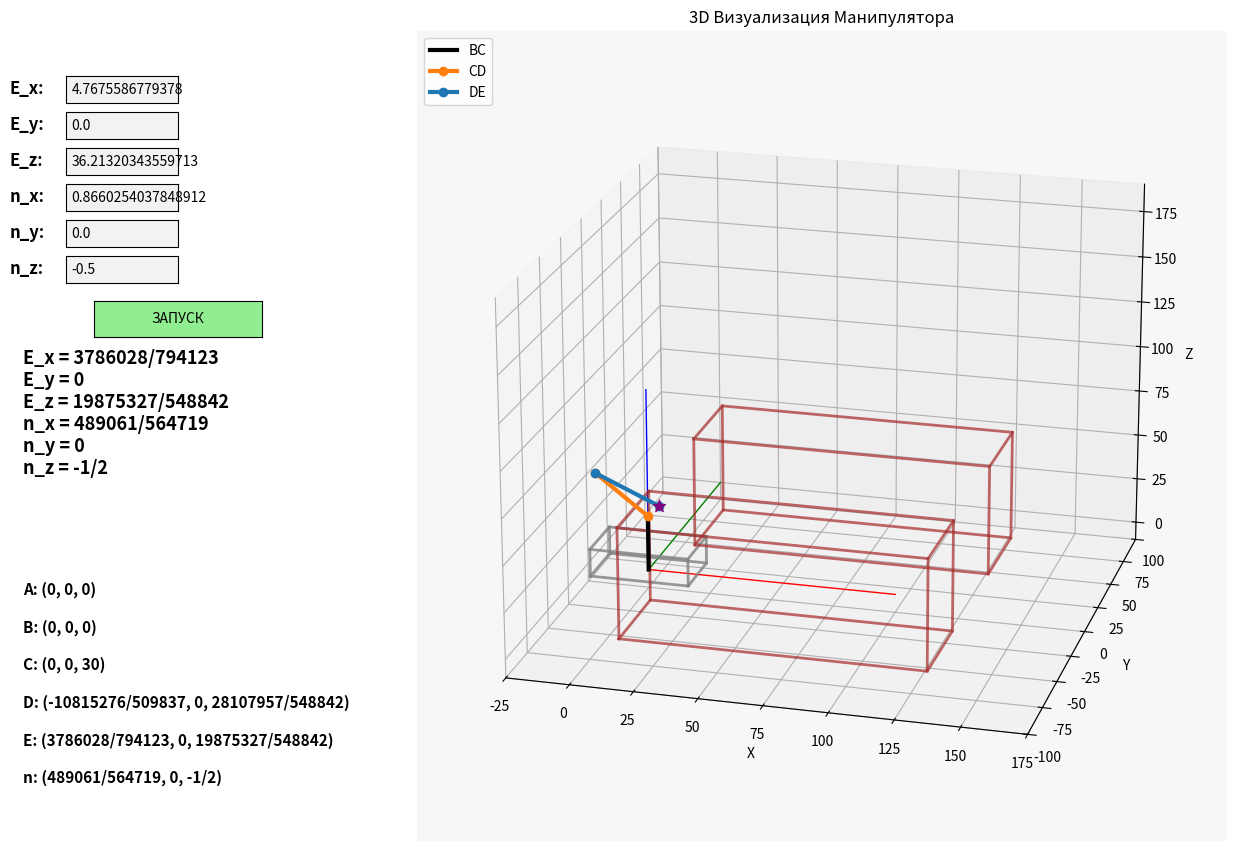

The script that saved this image:
# ===============================================================================
# ИМПОРТ БИБЛИОТЕК / KUTUBXONALARNI IMPORT QILISH
# ===============================================================================
# numpy - математические вычисления / matematik hisob-kitoblar
# matplotlib - 2D/3D графики и визуализация / 2D/3D grafiklar va vizualizatsiya
# mpl_toolkits.mplot3d - 3D координатная система / 3D koordinata tizimi
# matplotlib.widgets - интерактивные элементы UI / interaktiv UI elementlari
# time - временные задержки / vaqt kechikishlari
# fractions - точные дробные вычисления / aniq kasr hisob-kitoblari
import numpy as np
import matplotlib.pyplot as plt
from mpl_toolkits.mplot3d import Axes3D
from matplotlib.widgets import TextBox, Button
import time
from fractions import Fraction

# ===============================================================================
# ФУНКЦИИ ДЛЯ ТОЧНЫХ ВЫЧИСЛЕНИЙ / ANIQ HISOB-KITOBLAR UCHUN FUNKSIYALAR
# ===============================================================================

# Yuqori aniqlik uchun fractions ishlatamiz
def to_fraction(value, max_denominator=1000000):
    """Sonni kasr ko'rinishida qaytaradi / Преобразует число в дробный вид
    
    Args:
        value: Преобразуемое число / O'zgartiriladigan son
        max_denominator: Максимальный знаменатель / Maksimal maxraj
    """
    return Fraction(value).limit_denominator(max_denominator)

def format_value(value):
    """BARCHA qiymatlarni ANIQ kasr ko'rinishida formatlaydi
    Форматирует ВСЕ значения в ТОЧНОМ дробном виде
    
    Args:
        value: Форматируемое значение / Formatlanadigan qiymat
    """
    frac = to_fraction(float(value), max_denominator=1000000)
    # HAMMA SONNI kasr ko'rinishida chiqaramiz
    if frac.denominator == 1:
        return str(frac.numerator)
    else:
        return f"{frac.numerator}/{frac.denominator}"

# ===============================================================================
# КОНСТАНТЫ МАНИПУЛЯТОРА / MANIPULYATOR KONSTANTALARI
# ===============================================================================
# L - длина звена манипулятора (см) / manipulyator bo'g'inining uzunligi (sm)
# h_DC - высота звена DC (см) / DC bo'g'inining balandligi (sm)
L = 30.0
h_DC = 30.0

# ФИЗИЧЕСКИЕ ОГРАНИЧЕНИЯ / FIZIK CHEKLOVLAR
# h_CB ограничения / h_CB cheklovlari
H_CB_MIN = 29.5  # Минимальная высота h_CB (см) / Minimal h_CB balandligi (sm)
H_CB_MAX = 57.0  # Максимальная высота h_CB (см) / Maksimal h_CB balandligi (sm)

# ===============================================================================
# КИНЕМАТИЧЕСКИЕ ФУНКЦИИ / KINEMATIK FUNKSIYALAR
# ===============================================================================

# ===============================================================================
# INVERSE KINEMATICS ФУНКЦИИ / TESKARI KINEMATIKA FUNKSIYALARI
# ===============================================================================

def inverse_kinematics(E_x, E_y, E_z, n_x, n_y, n_z):
    """Inverse Kinematics - тескари кинематика / teskari kinematika
    E nuqtasi va n vektor komponentlari asosida boshqa nuqtalarni hisoblaydi
    По координатам точки E и компонентам вектора n вычисляет остальные точки
    
    Args:
        E_x: X координата точки E / E nuqtasining X koordinatasi
        E_y: Y координата точки E / E nuqtasining Y koordinatasi  
        E_z: Z координата точки E / E nuqtasining Z koordinatasi
        n_x: X компонент единичного вектора / Birlik vektorning X komponenti
        n_y: Y компонент единичного вектора / Birlik vektorning Y komponenti
        n_z: Z компонент единичного вектора / Birlik vektorning Z komponenti
        
    Returns:
        A, B, C, D, E: Координаты всех точек / Barcha nuqtalarning koordinatalari
    """
    # Birlik vektor shartini tekshirish / Проверка условия единичного вектора
    vector_length = np.sqrt(n_x**2 + n_y**2 + n_z**2)
    if abs(vector_length - 1.0) > 1e-6:
        # Agar birlik vektor bo'lmasa, normalizatsiya qilamiz / Если не единичный вектор, нормализуем
        if vector_length > 0:
            n_x = n_x / vector_length
            n_y = n_y / vector_length
            n_z = n_z / vector_length
    
    # E nuqtasi / Точка E
    E = np.array([E_x, E_y, E_z])
    
    # D nuqtasini hisoblash: D = E - 30 * n (DE uzunligi 30 sm)
    # Вычисление точки D: D = E - 30 * n (длина DE = 30 см)
    D = E - 30 * np.array([n_x, n_y, n_z])
    
    # A va B nuqtalarini hisoblash / Вычисление точек A и B
    # Test-1 bilan mos kelishi uchun A_x = 0 deb olamiz
    # Для соответствия с Test-1 принимаем A_x = 0
    A_x = 0.0
    
    A = np.array([A_x, 0, 0])
    B = A.copy()  # B точка совпадает с A / B nuqta A bilan bir xil
    
    # C nuqtasini hisoblash / Вычисление точки C
    # C nuqtasi A ning ustida, CD uzunligi 30 sm bo'lishi kerak
    # Точка C находится над A, длина CD должна быть 30 см
    
    # CD vektori / Вектор CD
    CD_vector_horizontal = np.sqrt(D[0]**2 + D[1]**2)  # D dan A gacha gorizontal masofa
    
    # CD uzunligi 30 sm bo'lishi kerak / Длина CD должна быть 30 см
    # CD^2 = CD_horizontal^2 + (D_z - C_z)^2 = 900
    
    if CD_vector_horizontal**2 <= 900:  # Matematik jihatdan mumkin / Математически возможно
        vertical_distance_squared = 900 - CD_vector_horizontal**2
        vertical_distance = np.sqrt(vertical_distance_squared)
        
        # C_z ni aniqlash / Определение C_z
        # Test-1 bilan mos kelishi uchun C_z = D_z - vertical_distance
        # Для соответствия с Test-1: C_z = D_z - vertical_distance
        C_z = D[2] - vertical_distance
        
        # Agar C_z manfiy bo'lsa, muqobil variantni tanlaymiz
        if C_z < 0:
            C_z = D[2] + vertical_distance
    else:
        # Agar matematik jihatdan mumkin bo'lmasa / Если математически невозможно
        C_z = D[2]  # Eng yaqin variant / Ближайший вариант
    
    # ФИЗИЧЕСКИЕ ОГРАНИЧЕНИЯ ПРОВЕРКА / FIZIK CHEKLOVLARNI TEKSHIRISH
    # h_CB = C_z (C nuqtasining balandligi)
    h_CB = C_z
    if h_CB < H_CB_MIN:
        print(f"OGOHLANTIRISH: Hisoblangan h_CB = {h_CB:.2f} sm < {H_CB_MIN} sm (minimal limit)")
        print(f"Bu pozitsiya fizik jihatdan mumkin emas!")
        # C_z ni minimal qiymatga o'rnatamiz
        C_z = H_CB_MIN
        print(f"C_z ni {H_CB_MIN} sm ga o'rnatildi")
    elif h_CB > H_CB_MAX:
        print(f"OGOHLANTIRISH: Hisoblangan h_CB = {h_CB:.2f} sm > {H_CB_MAX} sm (maksimal limit)")
        print(f"Bu pozitsiya fizik jihatdan mumkin emas!")
        # C_z ni maksimal qiymatga o'rnatamiz
        C_z = H_CB_MAX
        print(f"C_z ni {H_CB_MAX} sm ga o'rnatildi")
    
    C = np.array([A_x, 0, C_z])
    
    return A, B, C, D, E

# ===============================================================================
# ФУНКЦИИ ДЛЯ СОЗДАНИЯ 3D ОБЪЕКТОВ / 3D OBYEKTLARNI YARATISH FUNKSIYALARI
# ===============================================================================

def create_platform_vertices(center_x, platform_width=40, platform_length=25, platform_height=15):
    """Parallelepiped platformaning uchlarini yaratish
    Создает вершины параллелепипеда платформы
    
    Args:
        center_x: Центр по оси X / X o'qi bo'yicha markaz
        platform_width: Ширина платформы / Platforma kengligi (40)
        platform_length: Длина платформы / Platforma uzunligi (25)
        platform_height: Высота платформы / Platforma balandligi (15)
    """
    hw = platform_width / 2   # yarim kenglik (x o'qi bo'yicha)
    hl = platform_length / 2  # yarim uzunlik (y o'qi bo'yicha) - qisqaroq
    
    # Platformaning pastki qismi (z = 0 dan boshlanadi)
    # Нижняя часть платформы (начинается с z = 0)
    vertices = np.array([
        [center_x - hw, -hl, 0],                    # 0: chap-orqa-past / лево-зад-низ
        [center_x + hw, -hl, 0],                    # 1: o'ng-orqa-past / право-зад-низ
        [center_x + hw,  hl, 0],                    # 2: o'ng-old-past / право-перед-низ
        [center_x - hw,  hl, 0],                    # 3: chap-old-past / лево-перед-низ
        [center_x - hw, -hl, platform_height],     # 4: chap-orqa-yuqori / лево-зад-верх
        [center_x + hw, -hl, platform_height],     # 5: o'ng-orqa-yuqori / право-зад-верх
        [center_x + hw,  hl, platform_height],     # 6: o'ng-old-yuqori / право-перед-верх
        [center_x - hw,  hl, platform_height]      # 7: chap-old-yuqori / лево-перед-верх
    ])
    return vertices

def create_fence_vertices(fence_width=120, fence_length=40, fence_height=60, x_offset=70, y_offset=35):
    """Pomidor egatlari parallelepiped uchlarini yaratish - bir joyda turadi
    Создает вершины параллелепипеда грядок помидоров - остается на месте
    
    Args:
        fence_width: Ширина грядки / Egat kengligi (120)
        fence_length: Длина грядки / Egat uzunligi (40)
        fence_height: Высота грядки / Egat balandligi (60)
        x_offset: Смещение по X / X bo'yicha siljish (70)
        y_offset: Смещение по Y / Y bo'yicha siljish (35)
    """
    hw = fence_width / 2   # yarim kenglik (x o'qi bo'yicha - uzunroq)
    hl = fence_length / 2  # yarim uzunlik (y o'qi bo'yicha)
    
    # Pomidor egatining pastki qismi (z = 0 dan boshlanadi)
    # Нижняя часть грядки помидоров (начинается с z = 0)
    # x_offset - X o'qining musbat tomonida, manipulyatordan uzunroq intervalda
    # x_offset - на положительной стороне оси X, на большем расстоянии от манипулятора
    vertices = np.array([
        [x_offset - hw, y_offset - hl, 0],                    # 0: chap-orqa-past
        [x_offset + hw, y_offset - hl, 0],                    # 1: o'ng-orqa-past
        [x_offset + hw, y_offset + hl, 0],                    # 2: o'ng-old-past
        [x_offset - hw, y_offset + hl, 0],                    # 3: chap-old-past
        [x_offset - hw, y_offset - hl, fence_height],        # 4: chap-orqa-yuqori
        [x_offset + hw, y_offset - hl, fence_height],        # 5: o'ng-orqa-yuqori
        [x_offset + hw, y_offset + hl, fence_height],        # 6: o'ng-old-yuqori
        [x_offset - hw, y_offset + hl, fence_height]         # 7: chap-old-yuqori
    ])
    return vertices

def draw_platform_edges(ax, vertices):
    """Platformaning qirralarini chizish
    Рисует ребра платформы
    
    Args:
        ax: 3D axes объект / 3D o'qlar obyekti
        vertices: Вершины платформы / Platforma uchlari
    """
    # Pastki yuz (0-1-2-3-0) / Нижняя грань
    bottom_face = [0, 1, 2, 3, 0]
    ax.plot(vertices[bottom_face, 0], vertices[bottom_face, 1], vertices[bottom_face, 2], 
            color='gray', linewidth=2, alpha=0.8)
    
    # Yuqori yuz (4-5-6-7-4) / Верхняя грань
    top_face = [4, 5, 6, 7, 4]
    ax.plot(vertices[top_face, 0], vertices[top_face, 1], vertices[top_face, 2], 
            color='gray', linewidth=2, alpha=0.8)
    
    # Vertikal qirralar / Вертикальные ребра
    for i in range(4):
        ax.plot([vertices[i, 0], vertices[i+4, 0]], 
                [vertices[i, 1], vertices[i+4, 1]], 
                [vertices[i, 2], vertices[i+4, 2]], 
                color='gray', linewidth=2, alpha=0.8)
    
    return ax

# ===============================================================================
# НАЧАЛЬНЫЕ ПАРАМЕТРЫ МАНИПУЛЯТОРА / MANIPULYATORNING BOSHLANG'ICH PARAMETRLARI
# ===============================================================================
# Inverse kinematics uchun boshlang'ich qiymatlar / Начальные значения для inverse kinematics
# Rasmdagi qiymatlar asosida / На основе значений из изображения
E_x0 = 3786028/794123    # E nuqtasining X koordinatasi / X координата точки E
E_y0 = 0.0               # E nuqtasining Y koordinatasi / Y координата точки E  
E_z0 = 19875327/548842   # E nuqtasining Z koordinatasi / Z координата точки E
n_x0 = 489061/564719     # Birlik vektorning X komponenti / X компонент единичного вектора
n_y0 = 0.0               # Birlik vektorning Y komponenti / Y компонент единичного вектора
n_z0 = -0.5              # Birlik vektorning Z komponenti / Z компонент единичного вектора

# Hozirgi qiymatlar (animatsiya uchun)
# Текущие значения (для анимации)
current_E_x = E_x0
current_E_y = E_y0
current_E_z = E_z0
current_n_x = n_x0
current_n_y = n_y0
current_n_z = n_z0

# ===============================================================================
# СОЗДАНИЕ ГЛАВНОГО ОКНА И 3D ГРАФИКА / ASOSIY OYNA VA 3D GRAFIK YARATISH
# ===============================================================================
plt.close('all')  # Закрыть все предыдущие окна / Barcha oldingi oynalarni yopish

# Создание фигуры размером 14x9 дюймов / 14x9 dyuymli figura yaratish
fig = plt.figure(figsize=(14, 9))

# Создание 3D осей: [left, bottom, width, height] в долях от размера окна
# 3D o'qlarni yaratish: [chap, past, kenglik, balandlik] oyna o'lchamidan ulush sifatida
ax = fig.add_axes([0.22, 0.05, 0.76, 0.90], projection='3d')
ax.set_facecolor('#f7f7f7')  # Светло-серый фон / Och kulrang fon

# ===============================================================================
# КООРДИНАТНЫЕ ОСИ / KOORDINATA O'QLARI
# ===============================================================================
# Рисуем координатные оси X, Y, Z разными цветами
# X, Y, Z koordinata o'qlarini turli ranglarda chizamiz
axis_len = 100  # Длина осей / O'qlar uzunligi
ax.plot([0, axis_len], [0, 0], [0, 0], color='red',   linewidth=1)  # X o'qi - qizil
ax.plot([0, 0], [0, axis_len], [0, 0], color='green', linewidth=1)  # Y o'qi - yashil  
ax.plot([0, 0], [0, 0], [0, axis_len], color='blue',  linewidth=1)  # Z o'qi - ko'k

# ===============================================================================
# ВЫЧИСЛЕНИЕ НАЧАЛЬНЫХ КООРДИНАТ / BOSHLANG'ICH KOORDINATALARNI HISOBLASH
# ===============================================================================
# Вычисляем все точки манипулятора с начальными параметрами (inverse kinematics)
# Boshlang'ich parametrlar bilan manipulyatorning barcha nuqtalarini hisoblaymiz (teskari kinematika)
A, B, C, D, E = inverse_kinematics(E_x0, E_y0, E_z0, n_x0, n_y0, n_z0)

# ===============================================================================
# СОЗДАНИЕ ПОДВИЖНОЙ ПЛАТФОРМЫ / HARAKATLANUVCHI PLATFORMANI YARATISH
# ===============================================================================
# Platformani chizish / Рисуем платформу
platform_vertices = create_platform_vertices(A[0])  # A nuqtasining X koordinatasi asosida / На основе X координаты точки A
platform_lines = []  # Список линий платформы / Platforma chiziqlarining ro'yxati

# Pastki yuz / Нижняя грань (индексы вершин: 0-1-2-3-0)
bottom_face = [0, 1, 2, 3, 0]
line, = ax.plot(platform_vertices[bottom_face, 0], platform_vertices[bottom_face, 1], 
                platform_vertices[bottom_face, 2], color='gray', linewidth=2, alpha=0.8)
platform_lines.append(line)

# Yuqori yuz / Верхняя грань (индексы вершин: 4-5-6-7-4)
top_face = [4, 5, 6, 7, 4]
line, = ax.plot(platform_vertices[top_face, 0], platform_vertices[top_face, 1], 
                platform_vertices[top_face, 2], color='gray', linewidth=2, alpha=0.8)
platform_lines.append(line)

# Vertikal qirralar / Вертикальные ребра (соединяют нижние и верхние вершины)
for i in range(4):
    line, = ax.plot([platform_vertices[i, 0], platform_vertices[i+4, 0]], 
                    [platform_vertices[i, 1], platform_vertices[i+4, 1]], 
                    [platform_vertices[i, 2], platform_vertices[i+4, 2]], 
                    color='gray', linewidth=2, alpha=0.8)
    platform_lines.append(line)

# ===============================================================================
# СОЗДАНИЕ НЕПОДВИЖНЫХ ГРЯДОК ПОМИДОРОВ / QO'ZG'ALMAS POMIDOR EGATLARI
# ===============================================================================
# Pomidor egatlarini chizish (ikki yonda, bir joyda turadi)
# Рисуем грядки помидоров (с двух сторон, остаются на месте)
fence_lines = []  # Список линий грядок / Egat chiziqlarining ro'yxati

# Y o'qining manfiy tomonidagi pomidor egati (bir joyda turadi)
# Грядка помидоров на отрицательной стороне оси Y (остается на месте)
fence1_vertices = create_fence_vertices(x_offset=70, y_offset=-50)
for face_indices in [[0, 1, 2, 3, 0], [4, 5, 6, 7, 4]]:  # pastki va yuqori yuzlar
    line, = ax.plot(fence1_vertices[face_indices, 0], fence1_vertices[face_indices, 1], 
                    fence1_vertices[face_indices, 2], color='brown', linewidth=2, alpha=0.7)
    fence_lines.append(line)

for i in range(4):  # vertikal qirralar / вертикальные ребра
    line, = ax.plot([fence1_vertices[i, 0], fence1_vertices[i+4, 0]], 
                    [fence1_vertices[i, 1], fence1_vertices[i+4, 1]], 
                    [fence1_vertices[i, 2], fence1_vertices[i+4, 2]], 
                    color='brown', linewidth=2, alpha=0.7)
    fence_lines.append(line)

# Y o'qining musbat tomonidagi pomidor egati (bir joyda turadi)
# Грядка помидоров на положительной стороне оси Y (остается на месте)
fence2_vertices = create_fence_vertices(x_offset=70, y_offset=50)
for face_indices in [[0, 1, 2, 3, 0], [4, 5, 6, 7, 4]]:  # pastki va yuqori yuzlar
    line, = ax.plot(fence2_vertices[face_indices, 0], fence2_vertices[face_indices, 1], 
                    fence2_vertices[face_indices, 2], color='brown', linewidth=2, alpha=0.7)
    fence_lines.append(line)

for i in range(4):  # vertikal qirralar / вертикальные ребра
    line, = ax.plot([fence2_vertices[i, 0], fence2_vertices[i+4, 0]], 
                    [fence2_vertices[i, 1], fence2_vertices[i+4, 1]], 
                    [fence2_vertices[i, 2], fence2_vertices[i+4, 2]], 
                    color='brown', linewidth=2, alpha=0.7)
    fence_lines.append(line)

# ===============================================================================
# ЗВЕНЬЯ МАНИПУЛЯТОРА / MANIPULYATOR BO'G'INLARI
# ===============================================================================
# BC звено (от точки A до C) - черный цвет / BC bo'g'ini (A dan C gacha) - qora rang
sb_line, = ax.plot(
    [A[0], C[0]],  # X координаты / X koordinatalari
    [A[1], C[1]],  # Y координаты / Y koordinatalari  
    [A[2], C[2]],  # Z координаты / Z koordinatalari
    color='black', linewidth=3, label='BC'
)

# CD звено (от точки C до D) - оранжевый цвет с маркерами / CD bo'g'ini - to'q sariq rang
cd_line, = ax.plot(
    [C[0], D[0]],
    [C[1], D[1]],
    [C[2], D[2]],
    color='tab:orange', linewidth=3, marker='o', label='CD'
)

# DE звено (от точки D до E) - синий цвет с маркерами / DE bo'g'ini - ko'k rang
de_line, = ax.plot(
    [D[0], E[0]],
    [D[1], E[1]],
    [D[2], E[2]],
    color='tab:blue', linewidth=3, marker='o', label='DE'
)

# Конечная точка E (end effector) - фиолетовая звездочка / Oxirgi nuqta E - binafsha yulduzcha
end_scatter = ax.scatter(E[0], E[1], E[2], color='purple', s=80, marker='*')

# ===============================================================================
# НАСТРОЙКА 3D СЦЕНЫ / 3D SAHNA SOZLAMALARI
# ===============================================================================
# X o'qini -25 dan boshlatish, musbat tomonni ko'proq ko'rsatish
# Начинаем ось X с -25, показываем больше положительную сторону
ax.set_xlim(-25, 175)  # X o'qi: -25 dan 175 gacha (musbat tomoni kattaroq)
ax.set_ylim(-axis_len, axis_len)  # Y o'qi: -100 dan 100 gacha
ax.set_zlim(-10, 190)  # Z o'qini ham biroz yuqoriroq boshlatish (-10 dan 190 gacha)

# Подписи осей / O'q nomlari
ax.set_xlabel('X')
ax.set_ylabel('Y')
ax.set_zlabel('Z')

# Угол обзора камеры / Kamera ko'rish burchagi
ax.view_init(elev=20, azim=-75)  # elev: вертикальный угол / vertikal burchak, azim: горизонтальный / gorizontal

# Легенда и заголовок / Legend va sarlavha
ax.legend(loc='upper left')  # Легенда в верхнем левом углу / Chap yuqori burchakda legend
ax.set_title(f"3D Визуализация Манипулятора")  # Заголовок окна / Oyna sarlavhasi

# ===============================================================================
# ИНФОРМАЦИОННЫЕ ПАНЕЛИ / MA'LUMOT PANELLARI
# ===============================================================================
# Параметры манипулятора - левая верхняя панель / Manipulyator parametrlari - chap yuqori panel
info_text = f"E_x = {format_value(E_x0)}\nE_y = {format_value(E_y0)}\nE_z = {format_value(E_z0)}\nn_x = {format_value(n_x0)}\nn_y = {format_value(n_y0)}\nn_z = {format_value(n_z0)}"
info_ax = fig.add_axes([0.02, 0.45, 0.18, 0.15])  # [left, bottom, width, height] в долях
info_ax.text(0.05, 0.5, info_text, fontsize=13, verticalalignment='center', fontweight='bold')
info_ax.set_xlim(0, 1)
info_ax.set_ylim(0, 1)
info_ax.axis('off')  # Скрыть оси панели / Panel o'qlarini yashirish

# Координатalar paneli - har bir nuqta alohida qatorda / Панель координат - каждая точка на отдельной строке
coord_text = f"A: ({format_value(A[0])}, {format_value(A[1])}, {format_value(A[2])})\n\nB: ({format_value(B[0])}, {format_value(B[1])}, {format_value(B[2])})\n\nC: ({format_value(C[0])}, {format_value(C[1])}, {format_value(C[2])})\n\nD: ({format_value(D[0])}, {format_value(D[1])}, {format_value(D[2])})\n\nE: ({format_value(E[0])}, {format_value(E[1])}, {format_value(E[2])})\n\nn: ({format_value(n_x0)}, {format_value(n_y0)}, {format_value(n_z0)})"
coord_ax = fig.add_axes([0.02, 0.05, 0.18, 0.35])  # Левая нижняя панель / Chap pastki panel
coord_ax.text(0.05, 0.5, coord_text, fontsize=11, verticalalignment='center', fontweight='bold')
coord_ax.set_xlim(0, 1)
coord_ax.set_ylim(0, 1)
coord_ax.axis('off')

# ===============================================================================
# ЭЛЕМЕНТЫ УПРАВЛЕНИЯ / BOSHQARUV ELEMENTLARI
# ===============================================================================
# Текстовые поля для ввода параметров / Parametrlarni kiritish uchun matn maydonlari
# [left, bottom, width, height] координаты в долях от размера окна
ex_ax = plt.axes([0.06, 0.87, 0.08, 0.03])  # Поле для E_x / E_x uchun maydon
ey_ax = plt.axes([0.06, 0.83, 0.08, 0.03])  # Поле для E_y / E_y uchun maydon
ez_ax = plt.axes([0.06, 0.79, 0.08, 0.03])  # Поле для E_z / E_z uchun maydon
nx_ax = plt.axes([0.06, 0.75, 0.08, 0.03])  # Поле для n_x / n_x uchun maydon
ny_ax = plt.axes([0.06, 0.71, 0.08, 0.03])  # Поле для n_y / n_y uchun maydon
nz_ax = plt.axes([0.06, 0.67, 0.08, 0.03])  # Поле для n_z / n_z uchun maydon

# Кнопка запуска анимации / Animatsiyani ishga tushirish tugmasi
button_ax = plt.axes([0.08, 0.61, 0.12, 0.04])  # Позиция кнопки / Tugma pozitsiyasi
animate_button = Button(button_ax, 'ЗАПУСК', color='lightgreen', hovercolor='green')

# Подписи к полям ввода / Kiritish maydonlari uchun yorliqlar
fig.text(0.02, 0.88, 'E_x:', fontsize=12, fontweight='bold')      # E nuqtasining X koordinatasi
fig.text(0.02, 0.84, 'E_y:', fontsize=12, fontweight='bold')      # E nuqtasining Y koordinatasi
fig.text(0.02, 0.80, 'E_z:', fontsize=12, fontweight='bold')      # E nuqtasining Z koordinatasi
fig.text(0.02, 0.76, 'n_x:', fontsize=12, fontweight='bold')      # Birlik vektorning X komponenti
fig.text(0.02, 0.72, 'n_y:', fontsize=12, fontweight='bold')      # Birlik vektorning Y komponenti
fig.text(0.02, 0.68, 'n_z:', fontsize=12, fontweight='bold')      # Birlik vektorning Z komponenti

# Создание текстовых полей с начальными значениями / Boshlang'ich qiymatlar bilan matn maydonlarini yaratish
ex_textbox = TextBox(ex_ax, '', initial=str(E_x0))  # E_x параметри uchun TextBox
ey_textbox = TextBox(ey_ax, '', initial=str(E_y0))  # E_y параметри uchun TextBox
ez_textbox = TextBox(ez_ax, '', initial=str(E_z0))  # E_z параметри uchun TextBox
nx_textbox = TextBox(nx_ax, '', initial=str(n_x0))  # n_x параметри uchun TextBox
ny_textbox = TextBox(ny_ax, '', initial=str(n_y0))  # n_y параметри uchun TextBox
nz_textbox = TextBox(nz_ax, '', initial=str(n_z0))  # n_z параметри uchun TextBox

# ===============================================================================
# ФУНКЦИИ АНИМАЦИИ / ANIMATSIYA FUNKSIYALARI
# ===============================================================================

def start_animation(event):
    """Анимацию запуск функции / Animatsiyani boshlash funksiyasi
    Пользователь кнопку нажимает, параметры читает и анимацию запускает
    Foydalanuvchi tugmani bosganida parametrlarni o'qiydi va animatsiyani boshlaydi
    
    Args:
        event: Событие нажатия кнопки / Tugma bosilish hodisasi
    """
    try:
        # Текстовых полей из значения читаем / Matn maydonlaridan qiymatlarni o'qiymiz
        target_E_x = float(ex_textbox.text)   # Целевая координата E_x / Maqsadli E_x koordinatasi
        target_E_y = float(ey_textbox.text)   # Целевая координата E_y / Maqsadli E_y koordinatasi
        target_E_z = float(ez_textbox.text)   # Целевая координата E_z / Maqsadli E_z koordinatasi
        target_n_x = float(nx_textbox.text)   # Целевый компонент n_x / Maqsadli n_x komponenti
        target_n_y = float(ny_textbox.text)   # Целевый компонент n_y / Maqsadli n_y komponenti
        target_n_z = float(nz_textbox.text)   # Целевый компонент n_z / Maqsadli n_z komponenti
        
        # Анимацию к целевым значениям запускаем / Maqsadli qiymatlarga animatsiyani ishga tushiramiz
        animate_to_values(target_E_x, target_E_y, target_E_z, target_n_x, target_n_y, target_n_z)
    except ValueError:
        # Ошибка при неправильном вводе / Noto'g'ri kiritishda xatolik
        print("Ошибка: Проверьте правильность введенных значений!")

def animate_to_values(target_E_x, target_E_y, target_E_z, target_n_x, target_n_y, target_n_z):
    """Плавная анимация к целевым значениям / Maqsadli qiymatlarga silliq animatsiya
    Текущие значения от целевых значений до плавно переходит
    Joriy qiymatlardan maqsadli qiymatlargacha silliq o'tish
    
    Args:
        target_E_x: Целевая координата E_x / Maqsadli E_x koordinatasi
        target_E_y: Целевая координата E_y / Maqsadli E_y koordinatasi
        target_E_z: Целевая координата E_z / Maqsadli E_z koordinatasi
        target_n_x: Целевый компонент n_x / Maqsadli n_x komponenti
        target_n_y: Целевый компонент n_y / Maqsadli n_y komponenti
        target_n_z: Целевый компонент n_z / Maqsadli n_z komponenti
    """
    global current_E_x, current_E_y, current_E_z, current_n_x, current_n_y, current_n_z
    
    steps = 40  # Animatsiya qadamlari soni / Количество шагов анимации
    
    # Har bir qadam uchun o'zgarish miqdori / Величина изменения для каждого шага
    E_x_step = (target_E_x - current_E_x) / steps  # E_x uchun qadam / Шаг для E_x
    E_y_step = (target_E_y - current_E_y) / steps  # E_y uchun qadam / Шаг для E_y
    E_z_step = (target_E_z - current_E_z) / steps  # E_z uchun qadam / Шаг для E_z
    n_x_step = (target_n_x - current_n_x) / steps  # n_x uchun qadam / Шаг для n_x
    n_y_step = (target_n_y - current_n_y) / steps  # n_y uchun qadam / Шаг для n_y
    n_z_step = (target_n_z - current_n_z) / steps  # n_z uchun qadam / Шаг для n_z
    
    # Анимация цикли / Цикл анимации
    for i in range(steps):
        # Текущие значения обновляем / Joriy qiymatlarni yangilaymiz
        current_E_x += E_x_step
        current_E_y += E_y_step
        current_E_z += E_z_step
        current_n_x += n_x_step
        current_n_y += n_y_step
        current_n_z += n_z_step
        
        # Grafik yangilash / Обновление графики
        # Новые координаты всех точек вычисляем (inverse kinematics)
        # Barcha nuqtalarning yangi koordinatalarini hisoblaymiz (teskari kinematika)
        A, B, C, D, E = inverse_kinematics(current_E_x, current_E_y, current_E_z, current_n_x, current_n_y, current_n_z)
        
        # Platformani yangilash (manipulyator bilan birga harakat qiladi)
        # Обновление платформы (движется вместе с манипулятором)
        platform_vertices = create_platform_vertices(A[0])  # A nuqtasining X koordinatasi asosida
        
        # Pastki yuz yangilash / Обновление нижней грани
        bottom_face = [0, 1, 2, 3, 0]
        platform_lines[0].set_data(platform_vertices[bottom_face, 0], platform_vertices[bottom_face, 1])
        platform_lines[0].set_3d_properties(platform_vertices[bottom_face, 2])
        
        # Yuqori yuz yangilash / Обновление верхней грани
        top_face = [4, 5, 6, 7, 4]
        platform_lines[1].set_data(platform_vertices[top_face, 0], platform_vertices[top_face, 1])
        platform_lines[1].set_3d_properties(platform_vertices[top_face, 2])
        
        # Vertikal qirralarni yangilash / Обновление вертикальных ребер
        for j in range(4):
            platform_lines[j+2].set_data([platform_vertices[j, 0], platform_vertices[j+4, 0]], 
                                        [platform_vertices[j, 1], platform_vertices[j+4, 1]])
            platform_lines[j+2].set_3d_properties([platform_vertices[j, 2], platform_vertices[j+4, 2]])
        
        # POMIDOR EGATLARI YANGILANMAYDI - ular bir joyda turadi!
        # ГРЯДКИ ПОМИДОРОВ НЕ ОБНОВЛЯЮТСЯ - они остаются на месте!
        # (fence_lines o'zgartirilmaydi / fence_lines не изменяются)
        
        # Manipulyator bo'g'inlarini yangilash / Обновление звеньев манипулятора
        sb_line.set_data([A[0], C[0]], [A[1], C[1]])      # BC bo'g'ini / Звено BC
        sb_line.set_3d_properties([A[2], C[2]])
        
        cd_line.set_data([C[0], D[0]], [C[1], D[1]])      # CD bo'g'ini / Звено CD
        cd_line.set_3d_properties([C[2], D[2]])
        
        de_line.set_data([D[0], E[0]], [D[1], E[1]])      # DE bo'g'ini / Звeno DE
        de_line.set_3d_properties([D[2], E[2]])
        
        # End effector pozitsiyasini yangilash / Обновление позиции концевого эффектора
        end_scatter._offsets3d = ([E[0]], [E[1]], [E[2]])
        
        # Ma'lumot panelini yangilash / Обновление информационной панели
        info_text = f"E_x = {format_value(current_E_x)}\nE_y = {format_value(current_E_y)}\nE_z = {format_value(current_E_z)}\nn_x = {format_value(current_n_x)}\nn_y = {format_value(current_n_y)}\nn_z = {format_value(current_n_z)}"
        info_ax.clear()
        info_ax.text(0.05, 0.5, info_text, fontsize=13, verticalalignment='center', fontweight='bold')
        info_ax.set_xlim(0, 1)
        info_ax.set_ylim(0, 1)
        info_ax.axis('off')
        
        # Koordinatalar paneli yangilash - har bir nuqta alohida qatorda
        # Обновление панели координат - каждая точка на отдельной строке
        coord_text = f"A: ({format_value(A[0])}, {format_value(A[1])}, {format_value(A[2])})\n\nB: ({format_value(B[0])}, {format_value(B[1])}, {format_value(B[2])})\n\nC: ({format_value(C[0])}, {format_value(C[1])}, {format_value(C[2])})\n\nD: ({format_value(D[0])}, {format_value(D[1])}, {format_value(D[2])})\n\nE: ({format_value(E[0])}, {format_value(E[1])}, {format_value(E[2])})\n\nn: ({format_value(current_n_x)}, {format_value(current_n_y)}, {format_value(current_n_z)})"
        coord_ax.clear()
        coord_ax.text(0.05, 0.5, coord_text, fontsize=11, verticalalignment='center', fontweight='bold')
        coord_ax.set_xlim(0, 1)
        coord_ax.set_ylim(0, 1)
        coord_ax.axis('off')
        
        # Экран обновляем / Ekranni yangilaymiz
        fig.canvas.draw()          # Графику перерисовываем / Grafikni qayta chizamiz
        fig.canvas.flush_events()  # События обрабатываем / Hodisalarni qayta ishlaymiz
    
    # Aniq qiymatlarni o'rnatish / Установка точных значений
    current_E_x = target_E_x
    current_E_y = target_E_y
    current_E_z = target_E_z
    current_n_x = target_n_x
    current_n_y = target_n_y
    current_n_z = target_n_z

# ===============================================================================
# СОБЫТИЕ ОБРАБОТЧИКИ / HODISA ISHLOVCHILARI
# ===============================================================================
# TextBox widgetlari avtomatik ravishda qiymatlarni saqlaydi
# TextBox виджеты автоматически сохраняют значения

# Tugma event handler / Обработчик события кнопки
animate_button.on_clicked(start_animation)  # Кнопку нажатие событие функции связываем

# ===============================================================================
# ПРОГРАММА ЗАПУСК / DASTURNI ISHGA TUSHIRISH
# ===============================================================================
plt.show()  # Matplotlib окно показываем / Matplotlib oynasini ko'rsatamiz
